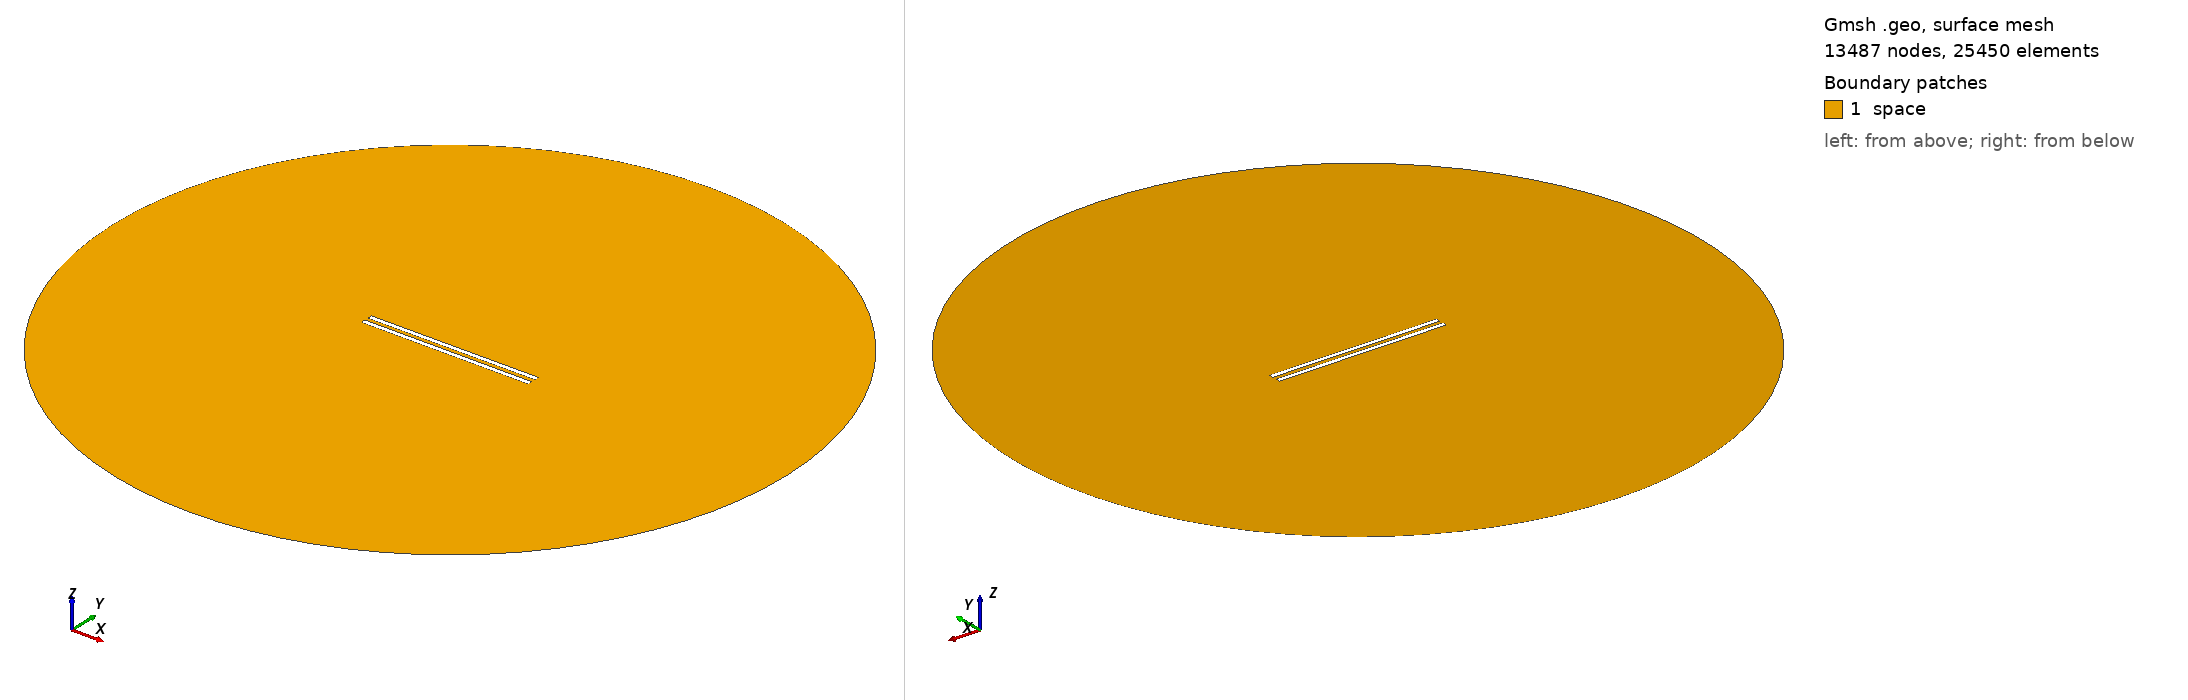

Gmsh geometry script, surface-meshed: 13487 nodes, 25450 surface elements. Boundary patches (legend numbers): 1 space. Left view from above one corner, right view from below the opposite corner. Legend entries are the model's physical surfaces. The drawing asked Gmsh for element sizes between 1% and 20% of the model's largest extent; the script's own settings can give other sizes.

=== 875.geo (drawn) ===
// Set the geometry kernel
SetFactory("OpenCASCADE");

//---------------------------------------
// Rectangles
//---------------------------------------

// Rectangle 1 (top)
Point(1) = {-49.455555555555556, 1.1388888888888888, 0, 1.0};
Point(2) = {49.455555555555556, 1.1388888888888888, 0, 1.0};
Point(3) = {49.455555555555556, 4.050000000000001, 0, 1.0};
Point(4) = {-49.455555555555556, 4.050000000000001, 0, 1.0};

Line(1) = {1, 2};
Line(2) = {2, 3};
Line(3) = {3, 4};
Line(4) = {4, 1};

Line Loop(1) = {1, 2, 3, 4};
Plane Surface(1) = {1};

Rotate { {0, 0, 1}, {0,  1.1388888888888888,  0}, 0.002 } {
  Surface{1};
}

// Rectangle 2 (bottom)
Point(5) = {-49.455555555555556, -1.1388888888888888, 0, 1.0};
Point(6) = {49.455555555555556, -1.1388888888888888, 0, 1.0};
Point(7) = {49.455555555555556, -4.050000000000001, 0, 1.0};
Point(8) = {-49.455555555555556, -4.050000000000001, 0, 1.0};

Line(5) = {5, 6};
Line(6) = {6, 7};
Line(7) = {7, 8};
Line(8) = {8, 5};

Line Loop(2) = {5, 6, 7, 8};
Plane Surface(2) = {2}; 


//---------------------------------------
// Circle
//---------------------------------------

// Define points
Point(9) = {0, 0, 0};        // Center
Point(10) = {200, 0, 0};     // Start point
Point(11) = {0, 200, 0};     // 90 degrees
Point(12) = {-200, 0, 0};    // 180 degrees
Point(13) = {0, -200, 0};    // 270 degrees

// Define circle arcs (each needs start, center, end)
Circle(9) = {10, 9, 11};
Circle(10) = {11, 9, 12};
Circle(11) = {12, 9, 13};
Circle(12) = {13, 9, 10};

// Define curve loop and surface if needed
Curve Loop(3) = {9, 10, 11, 12};
Surface(3) = {3};

// Subtract Rectangles from Circle
BooleanDifference{ Surface{3}; Delete; }{ Surface{1}; Surface{2}; Delete; }

//---------------------------------------
// Transfinite Lines and Surface
//---------------------------------------
r = 7;
Transfinite Line {1, 3} = 50*r Using Progression 1;
Transfinite Line {2, 4} = 2*r Using Progression 1;
Transfinite Line {5, 7} = 50*r Using Progression 1;
Transfinite Line {6, 8} = 2*r Using Progression 1;
Transfinite Line {9, 10, 11, 12} = 20 Using Progression 1;

//---------------------------------------
// Define Physical Groups
//---------------------------------------                

//--- Physical Curves
// Physical groups for boundaries
Physical Line("force_segment", 10) = {1};
Physical Line("upper_plate", 11) = {2, 3, 4};
Physical Line("lower_plate", 12) = {5, 6, 7, 8};
Physical Line("boundary", 20) = {9, 10, 11, 12};

//--- Physical Surfaces
Physical Surface("space", 30) = {3};

//---------------------------------------
// 6. Generate the Mesh
//---------------------------------------
Mesh 2;  // 2D mesh generation
